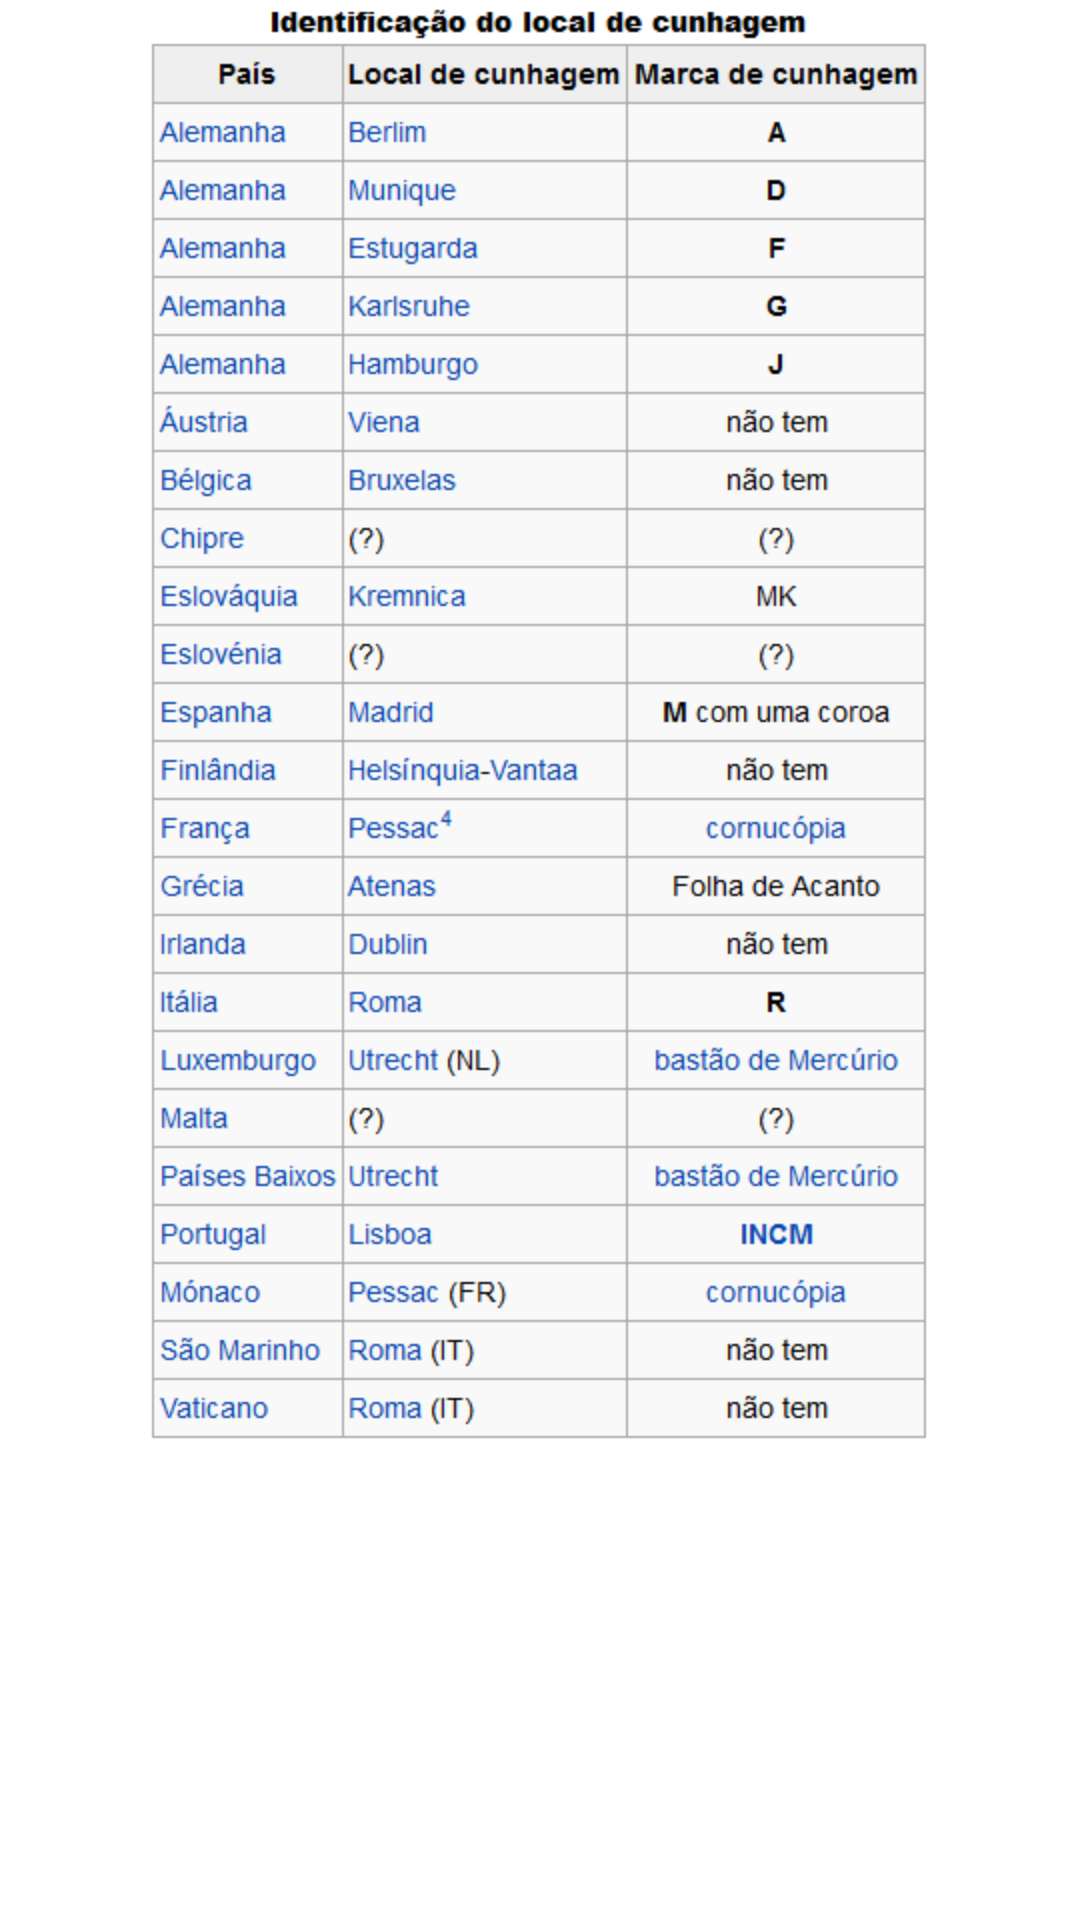

Reconstruct the res/layout file that produces this screen, plus the resources it refers to.
<!-- AndroidManifest.xml: fallback theme Theme.MaterialComponents.DayNight.NoActionBar -->
<!-- res/layout/op_cunhagem_euro.xml -->
<ScrollView xmlns:android="http://schemas.android.com/apk/res/android"
    android:layout_width="fill_parent"
    android:layout_height="fill_parent"
    android:background="#ffffff"
    android:scrollbars="horizontal|vertical" >

    <LinearLayout
        android:layout_width="fill_parent"
        android:layout_height="fill_parent"
        android:background="#ffffff"
        android:orientation="vertical" >

        <ImageView
            android:id="@+id/imageView1"
            android:layout_width="wrap_content"
            android:layout_height="wrap_content"
            android:layout_gravity="center"
            android:cropToPadding="true"
            android:scaleType="centerInside"
            android:src="@drawable/localcunhagemeuro" />
    </LinearLayout>

</ScrollView>
<!-- resources referenced by this layout -->
<resources>
  <!-- drawable localcunhagemeuro: png bitmap (drawable-hdpi, 36030 bytes) -->
</resources>
